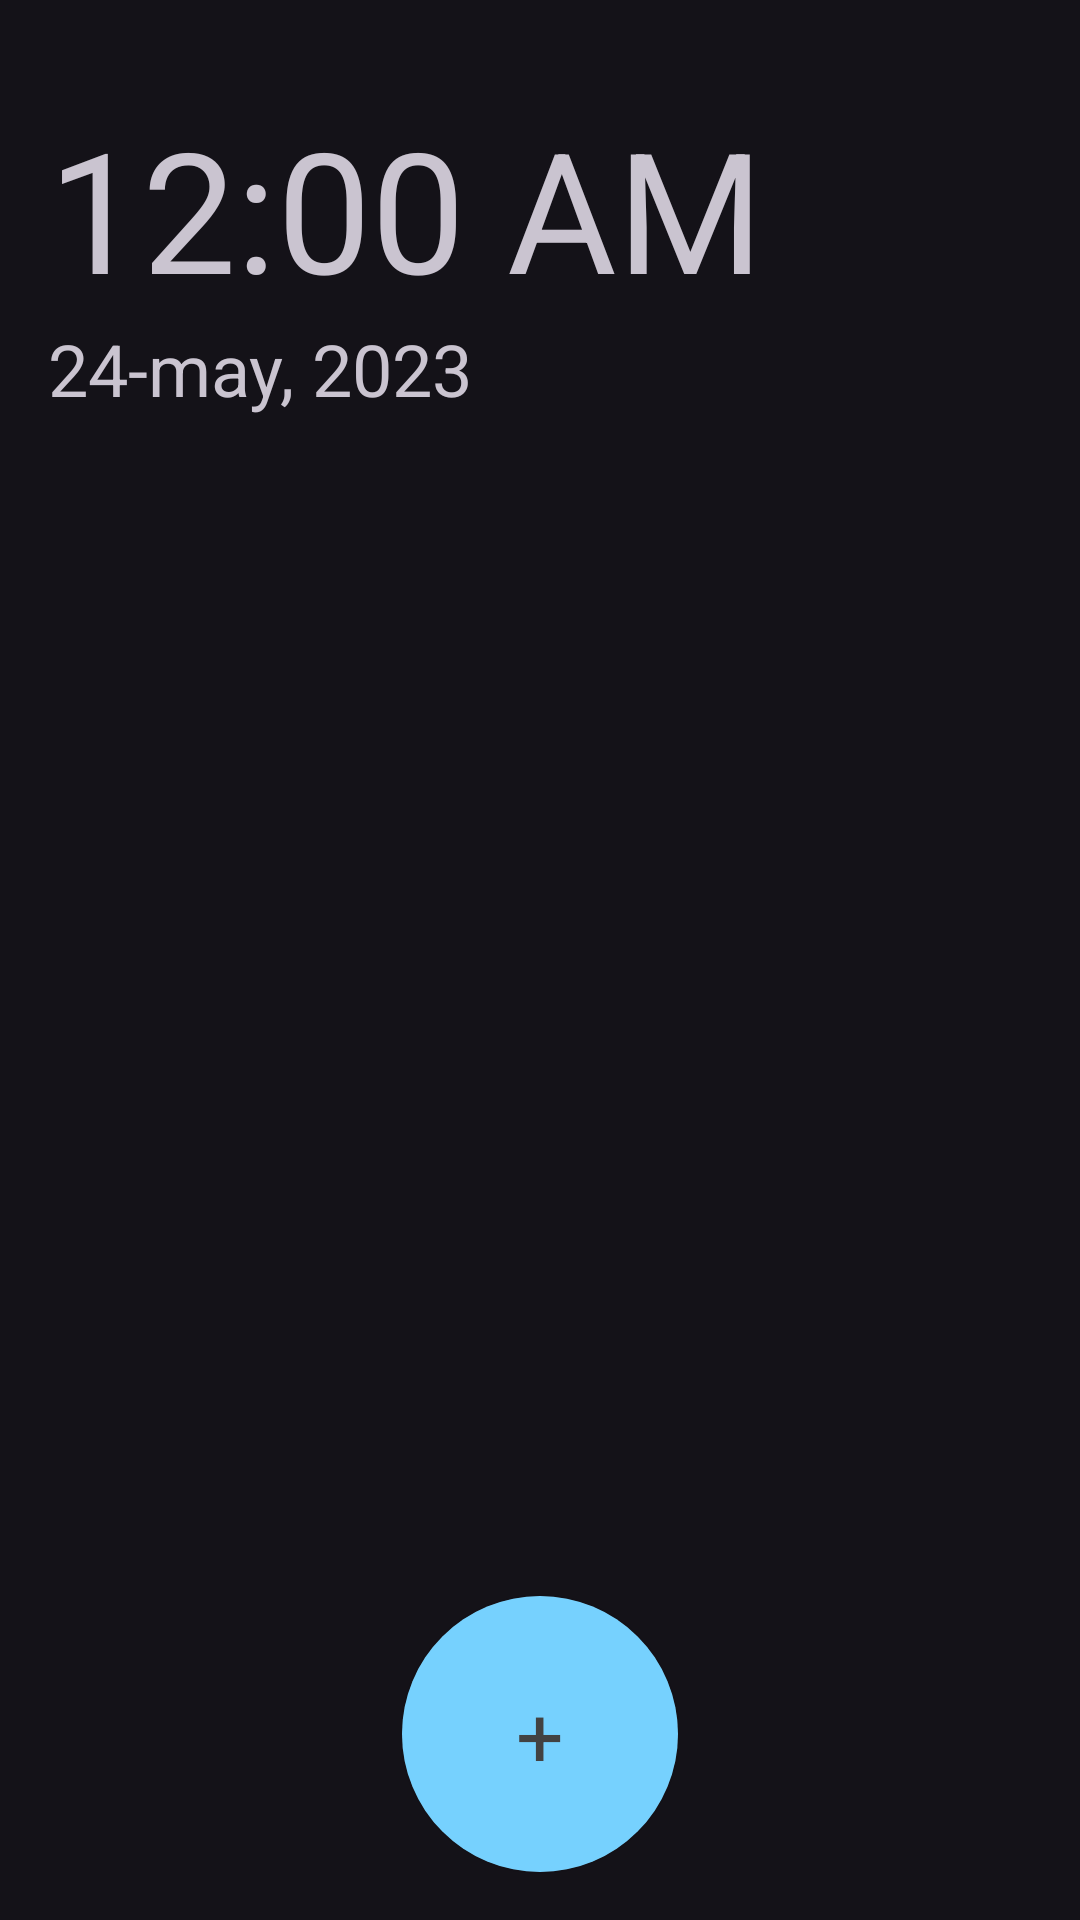

Reconstruct the res/layout file that produces this screen, plus the resources it refers to.
<!-- AndroidManifest.xml: application theme Theme.Будильник -->
<!-- res/layout/fragment_clock.xml -->
<?xml version="1.0" encoding="utf-8"?>
<androidx.constraintlayout.widget.ConstraintLayout xmlns:android="http://schemas.android.com/apk/res/android"
    android:layout_width="match_parent"
    android:layout_height="match_parent"
    xmlns:app="http://schemas.android.com/apk/res-auto"
    xmlns:tools="http://schemas.android.com/tools">

    <TextClock
        android:id="@+id/tv_hour"
        android:layout_width="wrap_content"
        android:layout_height="wrap_content"
        android:textColor="@color/text_color_selector"
        android:textSize="56sp"

        android:layout_marginStart="16dp"
        android:layout_marginTop="32dp"
        app:layout_constraintTop_toTopOf="parent"
        app:layout_constraintStart_toStartOf="parent"/>

    <TextView
        android:id="@+id/tv_date"
        android:layout_width="wrap_content"
        android:layout_height="wrap_content"
        android:textSize="24sp"
        android:text="24-may, 2023"
        app:layout_constraintTop_toBottomOf="@id/tv_hour"
        app:layout_constraintStart_toStartOf="@id/tv_hour"
        android:textColor="@color/text_color_selector"/>

    <androidx.recyclerview.widget.RecyclerView
        android:id="@+id/recycler_view"
        android:layout_width="0dp"
        android:layout_height="0dp"
        android:layout_margin="16dp"
        android:paddingTop="16dp"
        tools:listitem="@layout/item_world_clock"
        app:layoutManager="androidx.recyclerview.widget.LinearLayoutManager"
        app:layout_constraintTop_toBottomOf="@id/tv_date"
        app:layout_constraintBottom_toBottomOf="parent"
        app:layout_constraintStart_toStartOf="parent"
        app:layout_constraintEnd_toEndOf="parent"/>

    <androidx.cardview.widget.CardView
        android:layout_width="92dp"
        android:layout_height="92dp"
        app:cardCornerRadius="92dp"
        android:layout_marginBottom="16dp"
        app:layout_constraintBottom_toBottomOf="parent"
        app:layout_constraintEnd_toEndOf="parent"
        app:layout_constraintStart_toStartOf="parent">

        <TextView
            android:id="@+id/btn_add"
            android:layout_width="match_parent"
            android:layout_height="match_parent"
            android:background="#76D1FE"
            android:gravity="center"
            android:text="+"
            android:textColor="@color/cardview_dark_background"
            android:textSize="28sp" />

    </androidx.cardview.widget.CardView>

</androidx.constraintlayout.widget.ConstraintLayout>
<!-- res/layout/item_world_clock.xml (included above) -->
<?xml version="1.0" encoding="utf-8"?>
<androidx.constraintlayout.widget.ConstraintLayout xmlns:android="http://schemas.android.com/apk/res/android"
    android:layout_width="match_parent"
    android:layout_height="wrap_content"
    android:background="@drawable/bg_world_clock"
    android:layout_marginBottom="8dp"
    android:padding="8dp"
    xmlns:app="http://schemas.android.com/apk/res-auto">

    <TextClock
        android:id="@+id/tv_time"
        android:layout_width="wrap_content"
        android:layout_height="wrap_content"
        android:textSize="26sp"
        android:text="22:45"
        android:layout_marginVertical="16dp"
        android:layout_marginEnd="8dp"
        app:layout_constraintTop_toTopOf="parent"
        app:layout_constraintBottom_toBottomOf="parent"
        app:layout_constraintEnd_toEndOf="parent"/>

    <TextView
        android:id="@+id/tv_country"
        android:layout_width="wrap_content"
        android:layout_height="wrap_content"
        android:text="Washington"
        android:textSize="18sp"
        android:layout_marginStart="8dp"
        android:layout_marginBottom="2dp"
        android:layout_marginTop="8dp"
        app:layout_constraintTop_toTopOf="@id/tv_time"
        app:layout_constraintStart_toStartOf="parent"
        app:layout_constraintBottom_toTopOf="@id/tv_interval"/>

    <TextView
        android:id="@+id/tv_interval"
        android:layout_width="0dp"
        android:layout_height="wrap_content"
        android:text="+8 soat"
        android:textSize="18sp"
        android:gravity="center"
        android:layout_marginTop="2dp"
        android:layout_marginBottom="8dp"
        app:layout_constraintBottom_toBottomOf="@id/tv_time"
        app:layout_constraintStart_toStartOf="@id/tv_country"
        app:layout_constraintTop_toBottomOf="@id/tv_country"/>

</androidx.constraintlayout.widget.ConstraintLayout>
<!-- resources referenced by this layout -->
<resources>
  <color name="text_color_selector">#CAC4D0</color>
  <!-- drawable bg_world_clock (drawable) -->
  <?xml version="1.0" encoding="utf-8"?>
  <shape xmlns:android="http://schemas.android.com/apk/res/android">
      <solid android:color="@color/bg_text_color_on"/>
      <corners android:radius="16dp"/>
  </shape>
  <style name="Theme.Будильник" parent="Theme.Material3.Dark.NoActionBar">
          
          <item name="colorPrimary">@color/purple_500</item>
          <item name="colorPrimaryVariant">@color/purple_700</item>
          <item name="colorOnPrimary">@color/white</item>
          
          <item name="colorSecondary">@color/teal_200</item>
          <item name="colorSecondaryVariant">@color/teal_700</item>
          <item name="colorOnSecondary">@color/black</item>
          
          <item name="android:statusBarColor">?attr/colorPrimaryVariant</item>
          
      </style>
  <color name="bg_text_color_on">#FF424242</color>
  <color name="purple_500">#FF6200EE</color>
  <color name="purple_700">#FF3700B3</color>
  <color name="white">#FFFFFFFF</color>
  <color name="teal_200">#FF03DAC5</color>
  <color name="teal_700">#FF018786</color>
  <color name="black">#FF000000</color>
</resources>
